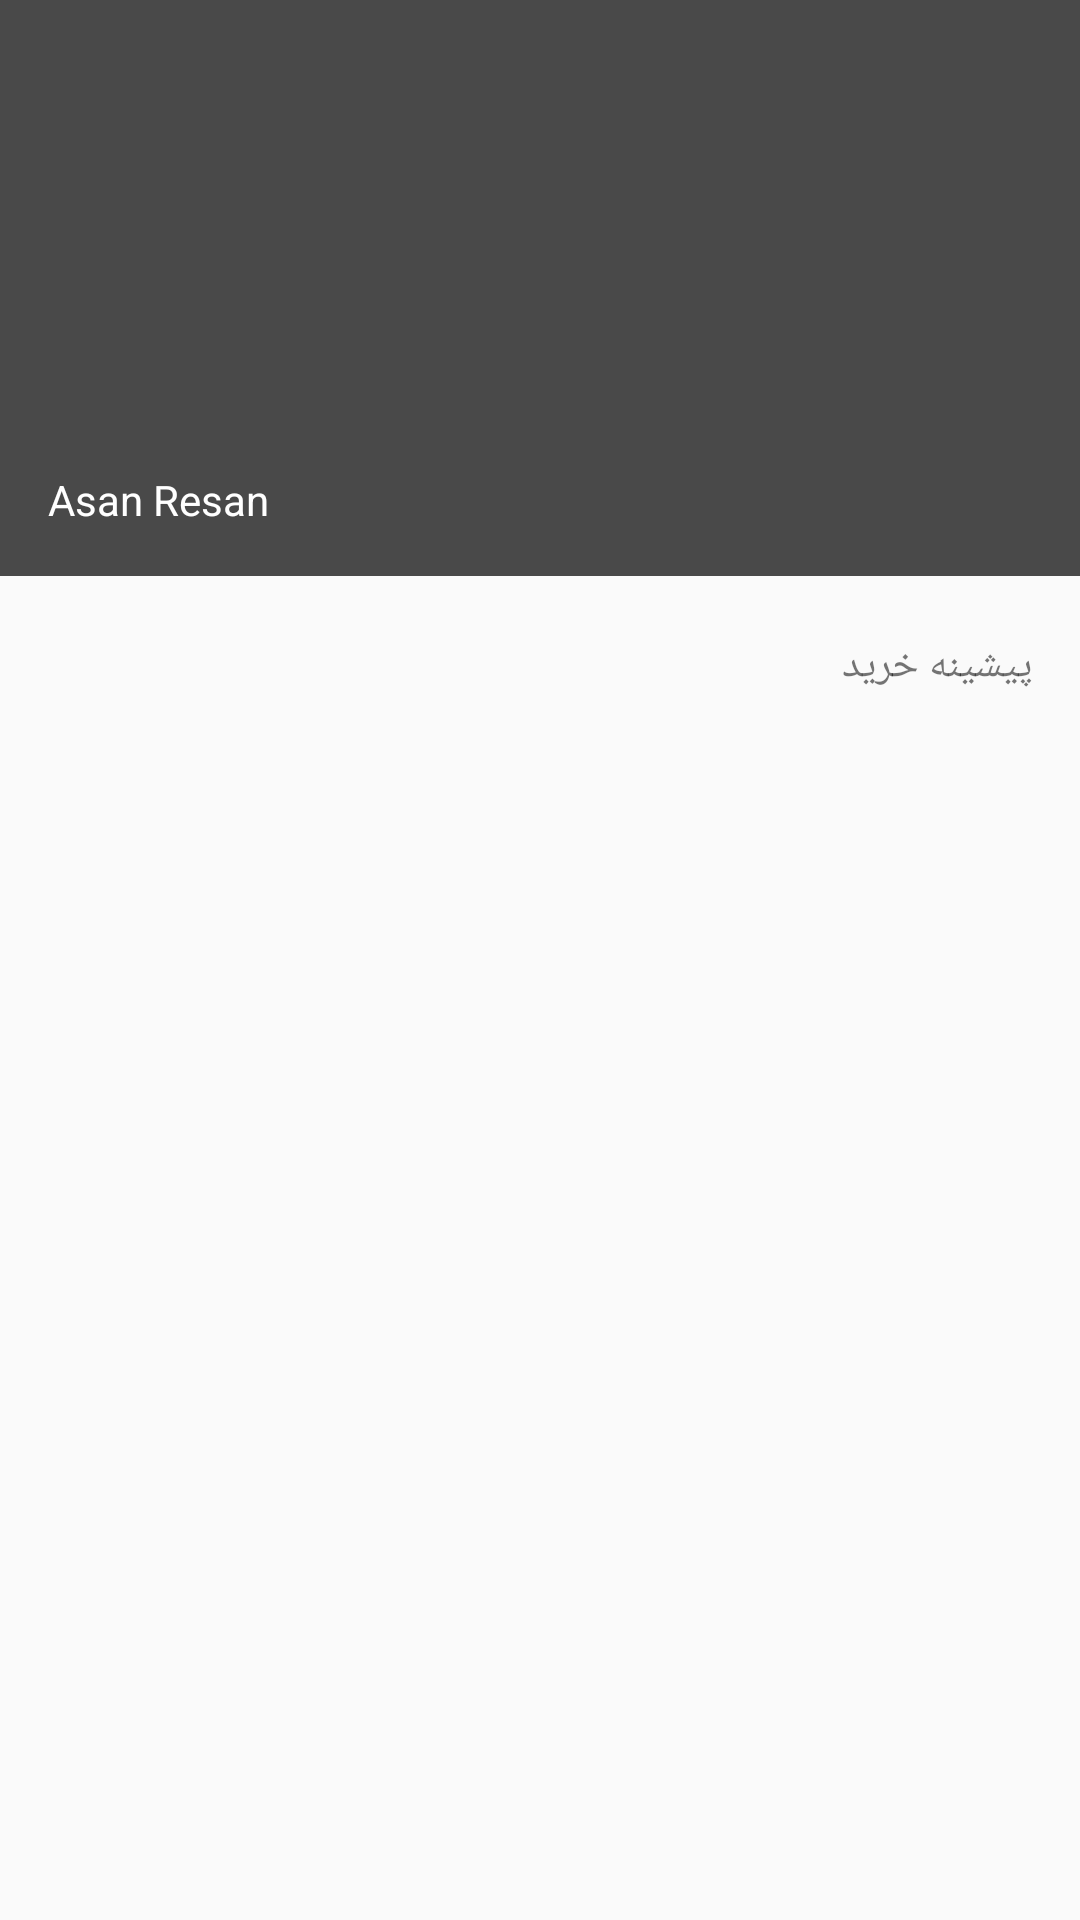

This screen was rendered from an Android layout file. Write that file and the resources it references.
<!-- AndroidManifest.xml: application theme AppTheme -->
<!-- res/layout/nav_header.xml -->
<?xml version="1.0" encoding="utf-8"?>
<LinearLayout xmlns:android="http://schemas.android.com/apk/res/android"
    android:layout_width="match_parent"
    android:layout_height="match_parent"

    android:gravity="bottom"
    android:orientation="vertical">

    <RelativeLayout
        android:layout_width="match_parent"
        android:layout_height="192dp"
        android:background="@color/colorPrimaryDark"
        android:padding="16dp">

        <TextView
            android:layout_width="match_parent"
            android:layout_height="wrap_content"
            android:layout_alignParentBottom="true"
            android:layout_alignParentLeft="true"
            android:layout_alignParentStart="true"
            android:text="Asan Resan"
            android:textAppearance="@style/TextAppearance.AppCompat.Body1"
            android:textColor="@color/cardview_light_background" />
    </RelativeLayout>


    <LinearLayout
        android:layout_width="match_parent"
        android:layout_height="match_parent"
        android:orientation="vertical">

        <RelativeLayout
            android:layout_width="match_parent"
            android:layout_height="60dp"
            android:orientation="vertical">

            <TextView
                android:id="@+id/textView"
                android:layout_width="match_parent"
                android:layout_height="wrap_content"
                android:layout_alignParentEnd="true"
                android:layout_alignParentRight="true"
                android:layout_centerVertical="true"
                android:paddingRight="16dp"
                android:text="پیشینه خرید" />
        </RelativeLayout>
        <LinearLayout
            android:layout_width="match_parent"
            android:layout_height="60dp"
            android:orientation="vertical">

        </LinearLayout>
    </LinearLayout>

</LinearLayout>
<!-- resources referenced by this layout -->
<resources>
  <color name="colorPrimaryDark">#494949</color>
  <style name="AppTheme" parent="Theme.AppCompat.Light.NoActionBar">
          
          <item name="colorPrimary">@color/colorPrimary</item>
          <item name="colorPrimaryDark">@color/colorPrimaryDark</item>
          <item name="colorAccent">@color/colorAccent</item>
          <item name="windowActionBar">false</item>
          <item name="windowNoTitle">true</item>
      </style>
  <color name="colorPrimary">#757575</color>
  <color name="colorAccent">#FFFFFF</color>
</resources>
